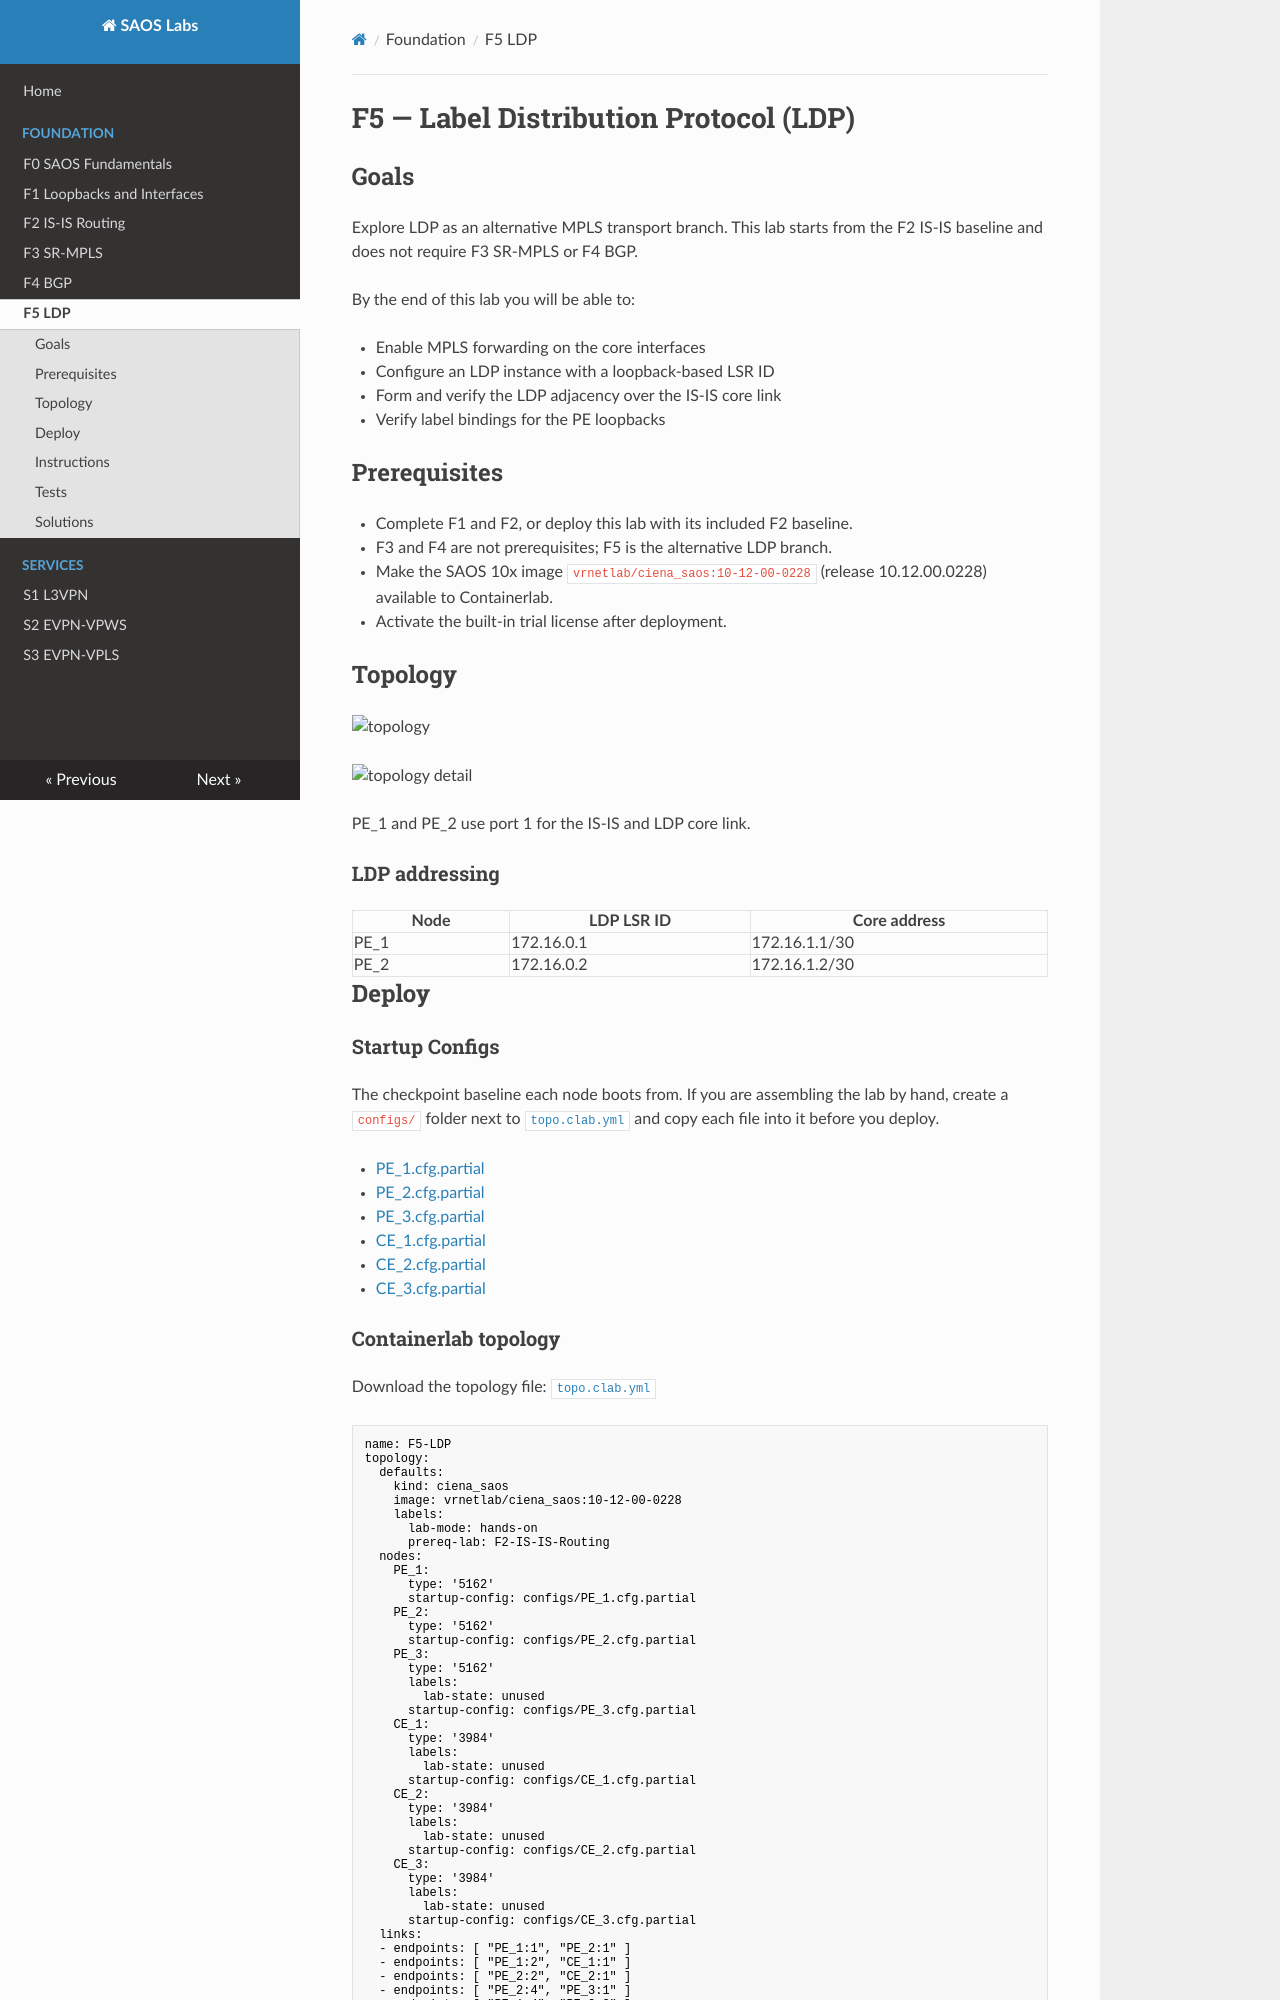

repository: ciena/saos-labs · page: F5-LDP/index.html · generator: mkdocs

# F5 — Label Distribution Protocol (LDP)

## Goals

Explore LDP as an alternative MPLS transport branch. This lab starts from the
F2 IS-IS baseline and does not require F3 SR-MPLS or F4 BGP.

By the end of this lab you will be able to:

- Enable MPLS forwarding on the core interfaces
- Configure an LDP instance with a loopback-based LSR ID
- Form and verify the LDP adjacency over the IS-IS core link
- Verify label bindings for the PE loopbacks

## Prerequisites

- Complete F1 and F2, or deploy this lab with its included F2 baseline.
- F3 and F4 are not prerequisites; F5 is the alternative LDP branch.
- Make the SAOS 10x image `vrnetlab/ciena_saos:10-12-00-0228` (release 10.12.00.0228) available to Containerlab.
- Activate the built-in trial license after deployment.

## Topology

![topology](./topo.clab.svg)

![topology detail](./topo.detail.svg)

PE_1 and PE_2 use port 1 for the IS-IS and LDP core link.

### LDP addressing

| Node | LDP LSR ID | Core address |
| --- | --- | --- |
| PE_1 | 172.16.0.1 | 172.16.1.1/30 |
| PE_2 | 172.16.0.2 | 172.16.1.2/30 |

## Deploy

### Startup Configs

The checkpoint baseline each node boots from. If you are assembling the lab by hand, create a `configs/` folder next to [`topo.clab.yml`](./topo.clab.yml) and copy each file into it before you deploy.

- [PE_1.cfg.partial](./configs/PE_1.cfg.partial)
- [PE_2.cfg.partial](./configs/PE_2.cfg.partial)
- [PE_3.cfg.partial](./configs/PE_3.cfg.partial)
- [CE_1.cfg.partial](./configs/CE_1.cfg.partial)
- [CE_2.cfg.partial](./configs/CE_2.cfg.partial)
- [CE_3.cfg.partial](./configs/CE_3.cfg.partial)

### Containerlab topology

Download the topology file: [`topo.clab.yml`](./topo.clab.yml)

```yaml
name: F5-LDP
topology:
  defaults:
    kind: ciena_saos
    image: vrnetlab/ciena_saos:10-12-00-0228
    labels:
      lab-mode: hands-on
      prereq-lab: F2-IS-IS-Routing
  nodes:
    PE_1:
      type: '5162'
      startup-config: configs/PE_1.cfg.partial
    PE_2:
      type: '5162'
      startup-config: configs/PE_2.cfg.partial
    PE_3:
      type: '5162'
      labels:
        lab-state: unused
      startup-config: configs/PE_3.cfg.partial
    CE_1:
      type: '3984'
      labels:
        lab-state: unused
      startup-config: configs/CE_1.cfg.partial
    CE_2:
      type: '3984'
      labels:
        lab-state: unused
      startup-config: configs/CE_2.cfg.partial
    CE_3:
      type: '3984'
      labels:
        lab-state: unused
      startup-config: configs/CE_3.cfg.partial
  links:
  - endpoints: [ "PE_1:1", "PE_2:1" ]
  - endpoints: [ "PE_1:2", "CE_1:1" ]
  - endpoints: [ "PE_2:2", "CE_2:1" ]
  - endpoints: [ "PE_2:4", "PE_3:1" ]
  - endpoints: [ "PE_1:4", "PE_3:3" ]
  - endpoints: [ "CE_3:1", "PE_3:2" ]
```

### Start from checkpoint

```bash
LAB=F5-LDP
cd labs/${LAB}            # from the repo root, or cd into the unpacked directory
containerlab deploy -t topo.clab.yml
```

Equivalent invocation from the repo root:

```bash
containerlab deploy -t "labs/${LAB}/topo.clab.yml"
```

Connect to the active PEs:

```bash
ssh diag@clab-F5-LDP-PE_1
ssh diag@clab-F5-LDP-PE_2
```

Default credentials: `diag` / `ciena123`

## Instructions

<!-- task-index -->
- [Task 1: Configure LDP on PE_1](#task-1)
- [Task 2: Configure LDP on PE_2](#task-2)
- [Task 3: Verify the alternative transport](#task-3)

<a id="task-1"></a>
